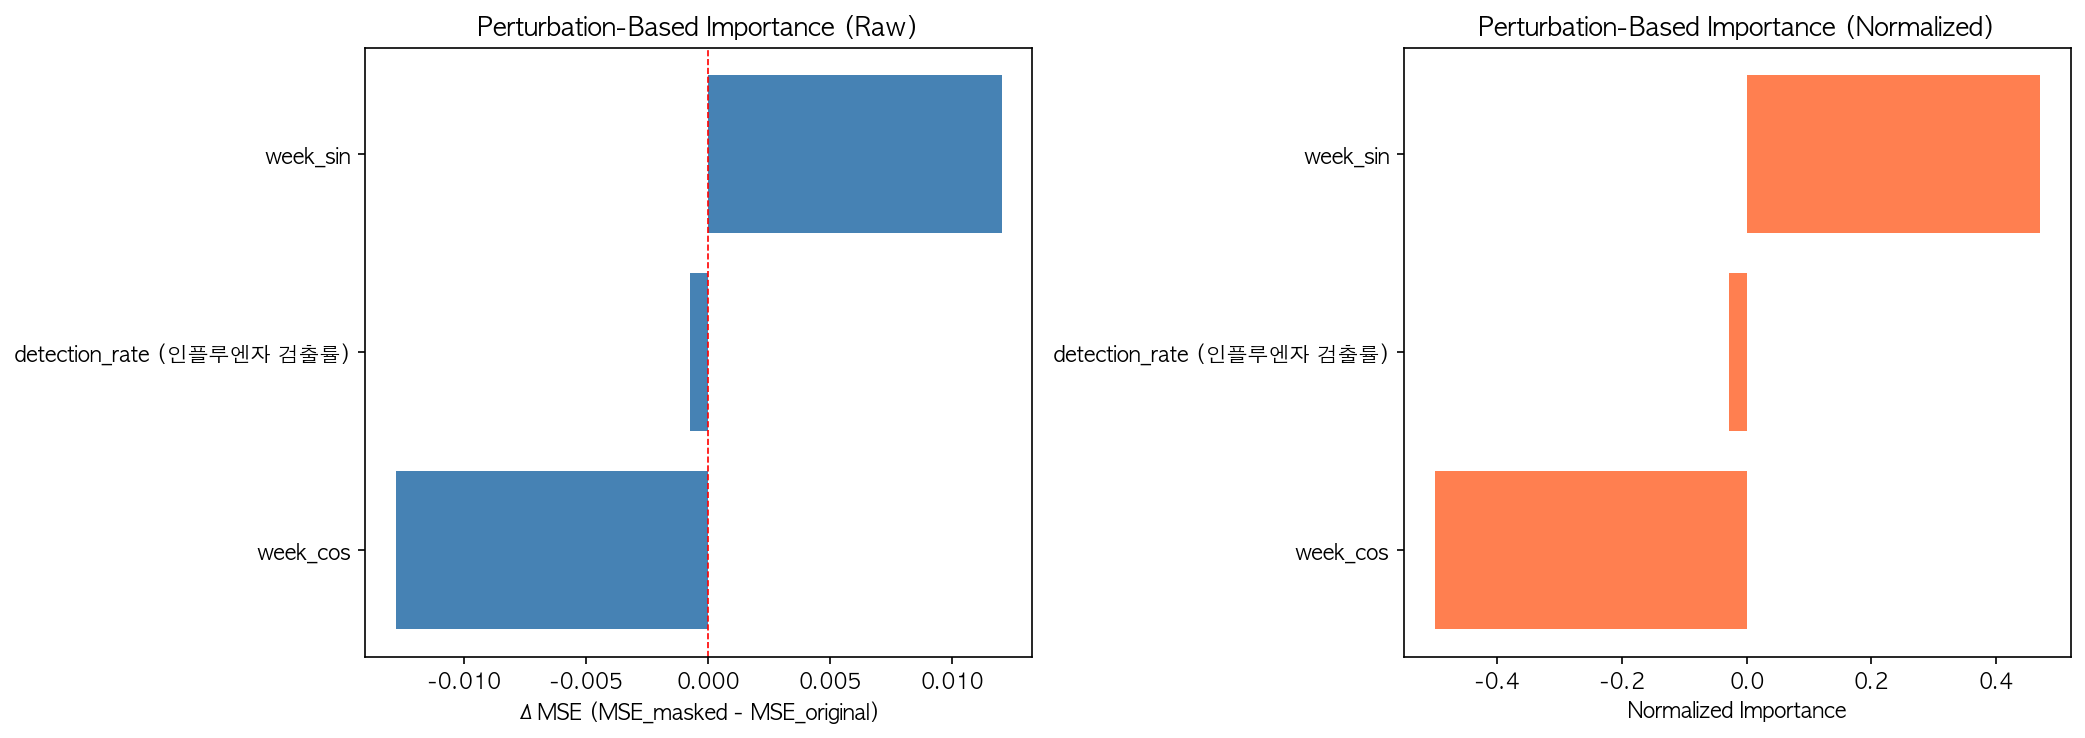

Values plotted in this chart, from the file beside it:
feature, importance_raw_val, importance_norm_val, importance_raw_tst, importance_norm_tst
week_sin, 0.01202, 0.4708, -0.04709, -0.5109
detection_rate (인플루엔자 검출률), -0.0007224, -0.0283, -0.00648, -0.07031
week_cos, -0.01279, -0.5009, -0.0386, -0.4188
